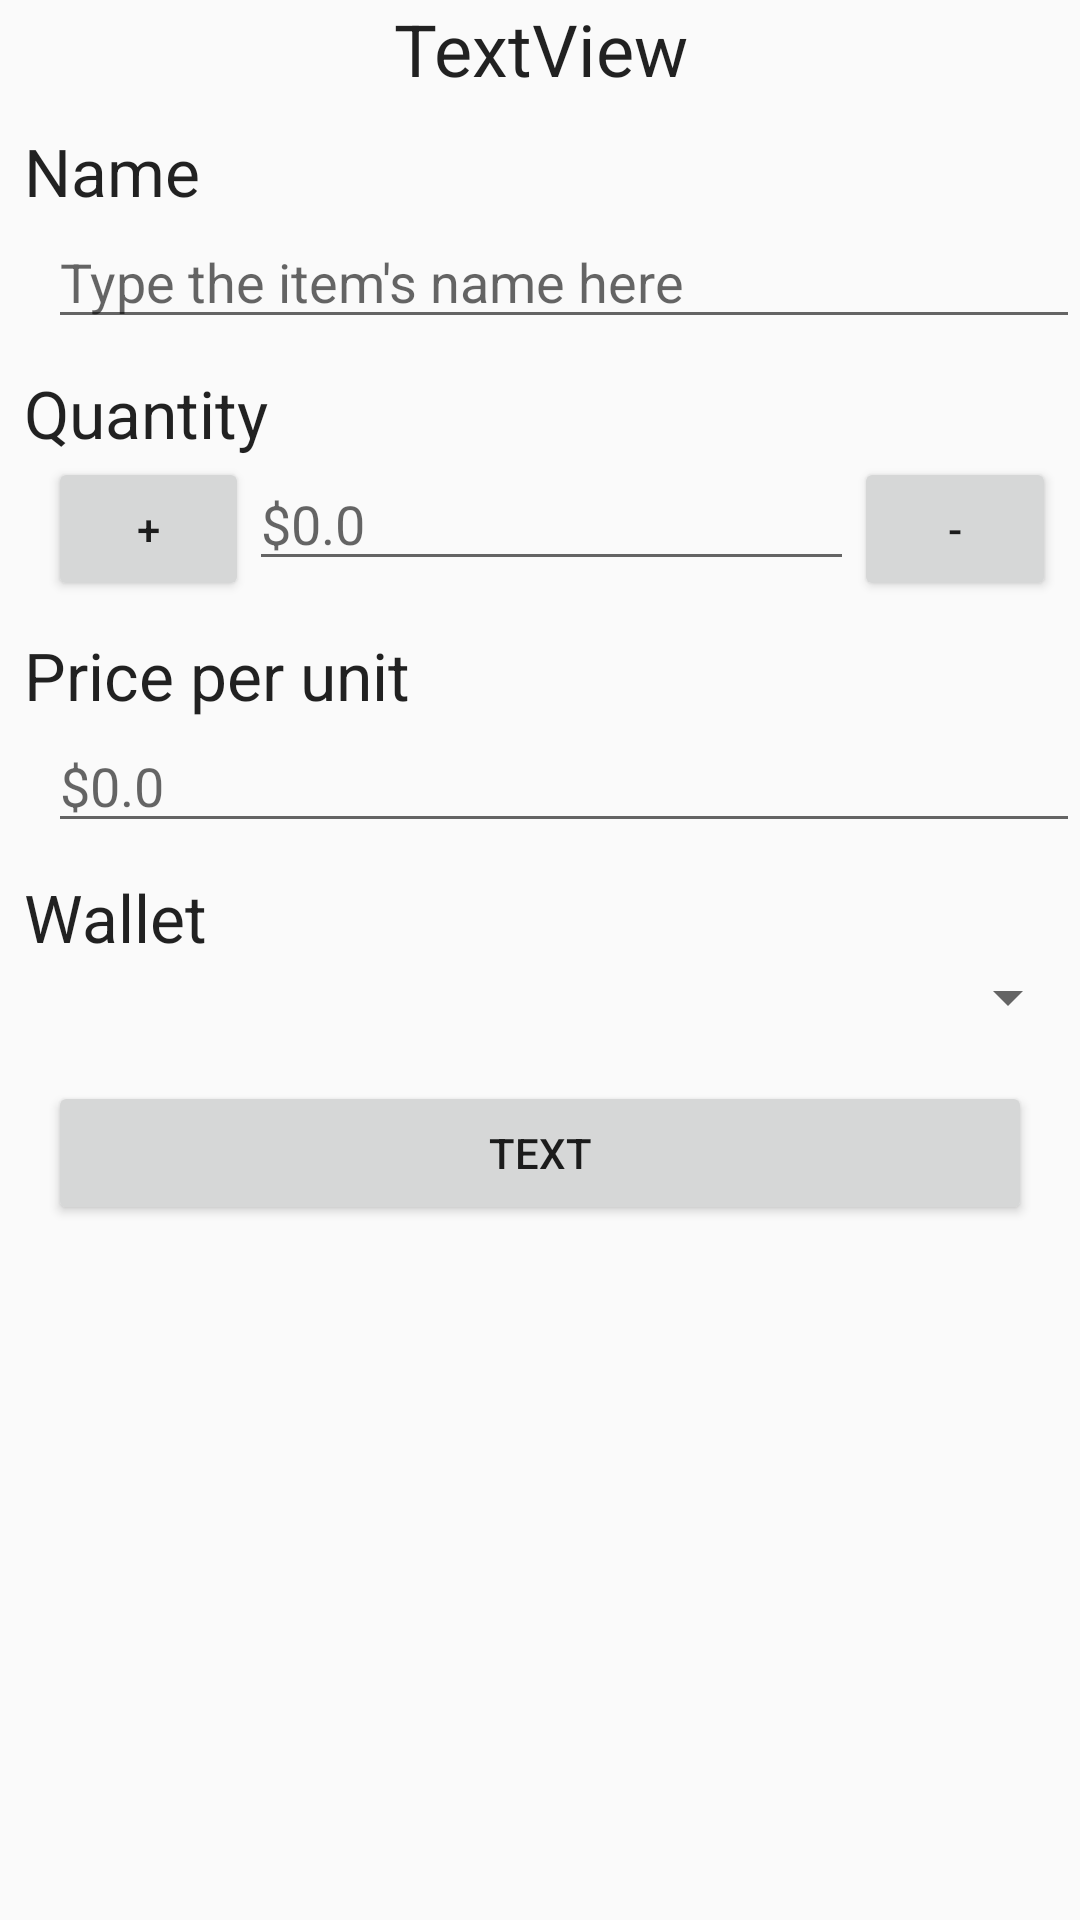

Reconstruct the res/layout file that produces this screen, plus the resources it refers to.
<!-- AndroidManifest.xml: application theme AppTheme -->
<!-- res/layout/activity_item_manage.xml -->
<?xml version="1.0" encoding="utf-8"?>
<LinearLayout xmlns:android="http://schemas.android.com/apk/res/android"
    xmlns:tools="http://schemas.android.com/tools"
    android:layout_width="match_parent"
    android:layout_height="match_parent"
    android:layout_marginTop="16dp"
    android:orientation="vertical"
    tools:context=".ui.activities.ItemManageActivity">

    <TextView
        android:id="@+id/typeTextView"
        android:layout_width="match_parent"
        android:layout_height="wrap_content"
        android:gravity="center_horizontal"
        android:text="TextView"
        android:textAppearance="@style/TextAppearance.AppCompat.Headline"
        tools:ignore="HardcodedText" />

    <TextView
        style="@style/HeadlineText"
        android:text="@string/name" />

    <EditText
        android:id="@+id/nameEditText"
        android:layout_width="match_parent"
        android:layout_height="wrap_content"
        android:layout_marginLeft="16dp"
        android:layout_marginStart="16dp"
        android:ems="10"
        android:hint="@string/name_hint"
        android:inputType="textPersonName" />

    <TextView
        style="@style/HeadlineText"
        android:text="@string/quantity" />

    <LinearLayout
        android:layout_width="match_parent"
        android:layout_height="wrap_content"
        android:layout_marginEnd="8dp"
        android:layout_marginLeft="16dp"
        android:layout_marginRight="8dp"
        android:layout_marginStart="16dp"
        android:orientation="horizontal">

        <Button
            android:id="@+id/incQuantityButton"
            android:layout_width="0dp"
            android:layout_height="wrap_content"
            android:layout_weight="1"
            android:text="+"
            tools:ignore="HardcodedText" />

        <EditText
            android:id="@+id/quantityEditText"
            android:layout_width="0dp"
            android:layout_height="wrap_content"
            android:layout_weight="3"
            android:ems="10"
            android:hint="@string/currency_hint"
            android:inputType="numberSigned" />

        <Button
            android:id="@+id/decQuantityButton"
            android:layout_width="0dp"
            android:layout_height="wrap_content"
            android:layout_weight="1"
            android:text="-"
            tools:ignore="HardcodedText" />

    </LinearLayout>

    <TextView
        style="@style/HeadlineText"
        android:text="@string/price_per_unit" />

    <EditText
        android:id="@+id/priceEditText"
        android:layout_width="match_parent"
        android:layout_height="wrap_content"
        android:layout_marginLeft="16dp"
        android:layout_marginStart="16dp"
        android:ems="10"
        android:hint="@string/currency_hint"
        android:inputType="numberSigned" />

    <TextView
        style="@style/HeadlineText"
        android:text="@string/wallet" />

    <Spinner
        android:id="@+id/walletsSpinner"
        android:layout_width="match_parent"
        android:layout_height="wrap_content"
        android:layout_marginLeft="16dp" />

    <Button
        android:id="@+id/saveButton"
        android:layout_width="match_parent"
        android:layout_height="wrap_content"
        android:layout_marginLeft="16dp"
        android:layout_marginRight="16dp"
        android:layout_marginTop="16dp"
        android:text="Text"
        tools:ignore="HardcodedText" />

</LinearLayout>
<!-- resources referenced by this layout -->
<resources>
  <string name="currency_hint">$0.0</string>
  <string name="name">Name</string>
  <string name="name_hint">Type the item\'s name here</string>
  <string name="price_per_unit">Price per unit</string>
  <string name="quantity">Quantity</string>
  <string name="wallet">Wallet</string>
  <style name="HeadlineText" parent="TextAppearance.AppCompat.Large">
          <item name="android:layout_width">match_parent</item>
          <item name="android:layout_height">wrap_content</item>
          <item name="android:layout_marginLeft">8dp</item>
          <item name="android:layout_marginTop">10dp</item>
      </style>
  <style name="AppTheme" parent="Theme.AppCompat.Light.DarkActionBar">
          
          <item name="colorPrimary">@color/colorPrimary</item>
          <item name="colorPrimaryDark">@color/colorPrimaryDark</item>
          <item name="colorAccent">@color/colorAccent</item>
          <item name="cardViewStyle">@style/CardView</item>
          <item name="actionBarStyle">@style/MyActionBar</item>
      </style>
  <color name="colorPrimary">#795548</color>
  <color name="colorPrimaryDark">#4b2c20</color>
  <color name="colorAccent">#66bb6a</color>
  <style name="MyActionBar" parent="@style/Widget.AppCompat.ActionBar.Solid">
          <item name="titleTextStyle">@style/MyTitleTextStyle</item>
      </style>
  <style name="MyTitleTextStyle" parent="@style/TextAppearance.AppCompat.Widget.ActionBar.Title">
          <item name="android:textColor">@color/colorTextPrimary</item>
      </style>
  <color name="colorTextPrimary">#FFFFFF</color>
</resources>
